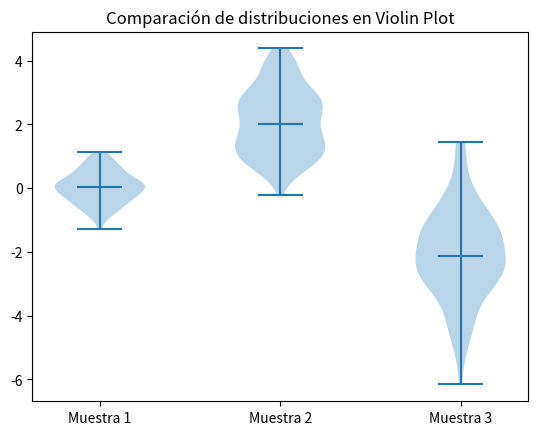

This chart was generated by the following Python code:
import matplotlib.pyplot as plt
import numpy as np


#x = np.arange(1, 11, 1)
#y =  x ** 2
#
#fig, ax = plt.subplots()
#ax.stem(x, y)
#ax.set(xlabel='Número (x)', ylabel='Cuadrado del número (x^2)')
#ax.set_title('Relación entre Números y sus Cuadrados')
#plt.show()



#x = np.arange(1, 6, 1)
#y1 = [6, 1, 4, 4, 8]
#y2 = [4, 6, 3, 5, 8]
#y3 = [7, 9, 9, 2, 7]
#y = np.vstack([y1, y2, y3])
#
## plot
#fig, ax = plt.subplots()
#
#ax.stackplot(x, y, labels=['Serie y1', 'Serie y2', 'Serie y3'], colors=['red', 'blue', 'green'])
#ax.legend(loc='upper left')
#
#ax.set_title('Distribución acumulativa de valores por serie de tiempo')
#ax.set_xlabel('Tiempo')
#ax.set_ylabel('Valores Acumulados')
#
#plt.show()

# Generar los datos para cada muestra usando numpy.random.normal
np.random.seed(0) # Establecer la misma semilla para la generación de datos
data1 = np.random.normal(loc=0, scale=0.5, size=100)
data2 = np.random.normal(loc=2, scale=1, size=100)
data3 = np.random.normal(loc=-2, scale=1.5, size=100)

fig, ax = plt.subplots()
ax.violinplot([data1, data2, data3], showmeans=False, showmedians=True)

# Establecer las etiquetas del eje x
ax.set_xticks([1, 2, 3])
ax.set_xticklabels(['Muestra 1', 'Muestra 2', 'Muestra 3'])

# Añadir título al gráfico
ax.set_title('Comparación de distribuciones en Violin Plot')

plt.show()
